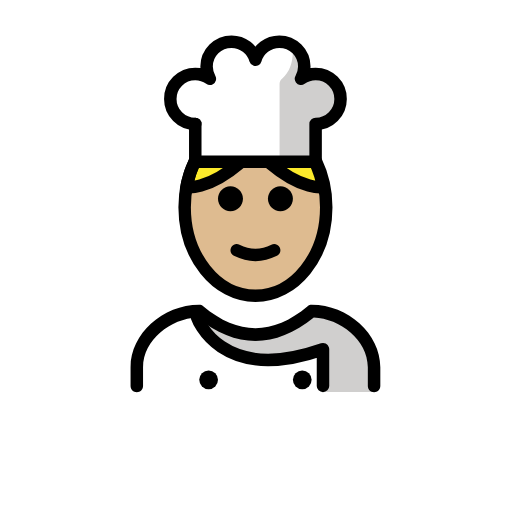
t = 0.00 s
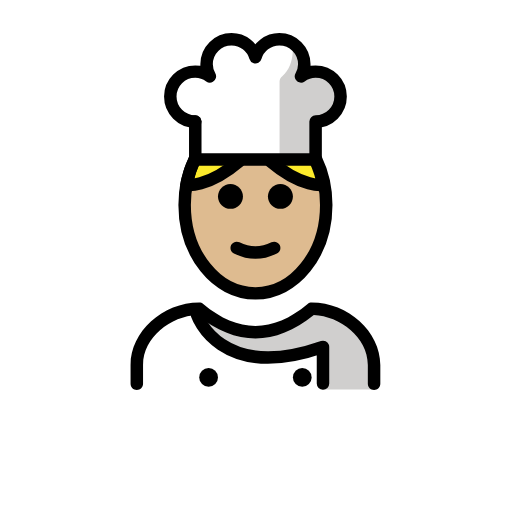
t = 0.48 s
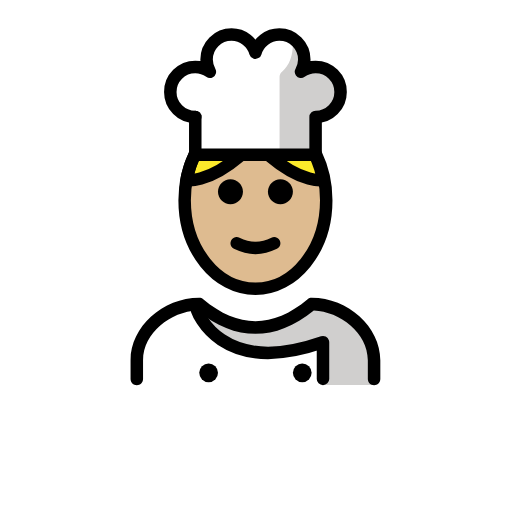
t = 1.43 s
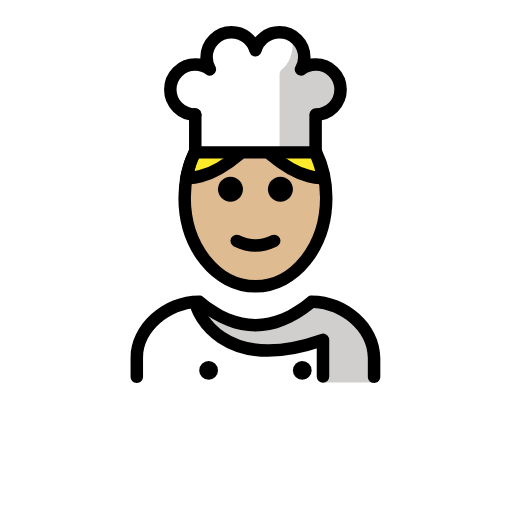
t = 1.90 s
t = 2.38 s: frame unchanged from t = 1.43 s, image omitted
t = 3.33 s: frame unchanged from t = 0.48 s, image omitted

The animated SVG that drew these frames (rendered in a browser with its animation timeline set to each time). Animation: 1 SMIL element (animateTransform=1); one cycle of 3.80 s, repeats indefinitely.

<?xml version='1.0' encoding='utf-8'?>
<svg xmlns="http://www.w3.org/2000/svg" id="emoji" viewBox="-5 -5 82 82" version="1.1" width="200" height="200" role="img">
  <title>OpenMoji: cook: medium-light skin tone</title><g><g id="color">
    <path fill="#FFFFFF" d="M26.2746,20.9035h19.2715v-0.5621v-5.4946c2.209,0,4-1.7908,4-4c0-2.2091-1.791-4-4-4 c-0.8757,0-1.6789,0.2894-2.3376,0.7666c0.3247-0.5782,0.5254-1.2355,0.5254-1.9459c0-2.2091-1.7908-4-4-4 c-1.8202,0-3.339,1.2234-3.8235,2.8873c-0.4845-1.6639-2.0034-2.8873-3.8236-2.8873c-2.2091,0-4,1.7909-4,4 c0,0.7103,0.2007,1.3677,0.5254,1.9459c-0.6587-0.4773-1.4619-0.7666-2.3376-0.7666c-2.2092,0-4,1.7909-4,4c0,2.2092,1.7908,4,4,4" />
    <path fill="#FFFFFF" d="M54.8479,57.7898c0,0,2-12.8016-10-12.8016c-3.1919,2.1279-5.9264,3.5984-9,3.5921h0.125 c-3.0736,0.0063-5.8082-1.4642-9-3.5921c-12,0-10,12.8016-10,12.8016" />
    <path fill="#D0CFCE" d="M47.7679,7.081c-0.9873-0.6744-4.0588,0.3783-4.0588,0.3783c1.4981-3.7579-1.9342-5.6378-1.9342-5.6378 s0.7999,3.7291-1.5665,5.7485c-0.254,0.2167-0.4339,0.5065-0.4339,0.8404v12.3027h0.6366l0.3124,0.0363h5.3232v-0.5621v-5.4946 c2.209,0,4-1.7908,4-4C50.0467,9.0998,49.1156,7.7244,47.7679,7.081l-0.0183,0.3969" />
    <path fill="#D0CFCE" d="M44.2544,45.1394c-3.1699,2.1133-9.076,6.2728-17.3439,0c0.3845,5.5358,9.6727,10.6392,19.3119,5.8941 l0.4192,6.7374c4.2378,0,8.1797,0,8.1797,0S56.2544,45.1394,44.2544,45.1394z" />
  </g>
  <g id="hair">
    <path fill="#fcea2b" d="M45.4255,20.8672c0.6529,1.3503,1.1307,2.8478,1.3939,4.4432l-0.0644-0.361 c0,0-3.2903,0.6195-8.4569-3.7624" />
    <path fill="#fcea2b" d="M26.1925,20.8672c-0.6529,1.3503-1.1307,2.8478-1.3939,4.4432l0.0644-0.361c0,0,3.2903,0.6195,8.457-3.7624" />
  </g>
  <g id="skin">
    <path fill="#debb90" d="M24.8922,24.8287c-0.2094,1.077-0.3204,2.202-0.3204,3.3595c0,7.8276,5.0765,14.1732,11.3386,14.1732 S47.249,36.0158,47.249,28.1882c0-1.0419-0.0899-2.0576-0.2607-3.0355c-3.4698-0.2273-6.2888-1.8188-8.6902-4.2855l-4.3876,0 C31.3234,22.9279,28.3667,24.3355,24.8922,24.8287z" />
  </g>
  <g id="skin-shadow" />
  <g id="line">
    <path fill="none" stroke="#000000" stroke-linecap="round" stroke-linejoin="round" stroke-miterlimit="10" stroke-width="2" d="M26.1996,20.8672c-1.0332,2.1368-1.6278,4.6421-1.6278,7.321c0,7.8276,5.0765,14.1732,11.3386,14.1732 S47.249,36.0158,47.249,28.1882c0-2.6789-0.5946-5.1842-1.6278-7.321" />
    <path d="M54.9104,57.8273c-0.5523,0-1-0.4477-1-1v-3c0-4.4516-4.4961-7.8105-8.6519-7.9921c-6.205,5.0117-12.4912,5.0117-18.6963,0 c-4.1557,0.1816-8.6518,3.5405-8.6518,7.9921v3c0,0.5523-0.4478,1-1,1c-0.5523,0-1-0.4477-1-1v-3 c0-5.3247,5.1401-9.9975,10.9995-10h0.0005c0.2339,0,0.4604,0.0821,0.6401,0.232c5.625,4.6875,11.0947,4.6875,16.7197,0 c0.1797-0.1499,0.4063-0.232,0.6402-0.232h0.0005c5.8593,0.0025,10.9995,4.6753,10.9995,10v3 C55.9104,57.3796,55.4626,57.8273,54.9104,57.8273z" />
    <path d="M41.9105,26.8274c0,1.1045-0.8965,2-2,2s-2-0.8955-2-2c0-1.1035,0.8965-2,2-2S41.9105,25.7239,41.9105,26.8274" />
    <path d="M33.9105,26.8274c0,1.1045-0.8965,2-2,2s-2-0.8955-2-2c0-1.1035,0.8965-2,2-2S33.9105,25.7239,33.9105,26.8274" />
    <path d="M35.9104,36.8298c-1.1519,0-2.3037-0.2862-3.4473-0.8579c-0.4941-0.2471-0.6943-0.8477-0.4472-1.3418 c0.2465-0.4937,0.8461-0.6944,1.3418-0.4473c1.7177,0.8594,3.3876,0.8594,5.1054,0c0.4946-0.2471,1.0947-0.0464,1.3418,0.4473 c0.2471,0.4941,0.0469,1.0947-0.4472,1.3418C38.2141,36.5436,37.0622,36.8298,35.9104,36.8298z" />
    <path fill="none" stroke="#000000" stroke-linecap="round" stroke-linejoin="round" stroke-miterlimit="10" stroke-width="2" d="M26.5622,45.8352c0,0,3.6651,10.8583,20.1668,5.0964v5.8753" />
    <circle cx="28.4105" cy="55.8273" r="1.5" />
    <circle cx="43.4105" cy="55.8273" r="1.5" />
    <path fill="none" stroke="#000000" stroke-linecap="round" stroke-linejoin="round" stroke-miterlimit="10" stroke-width="2" d="M26.1925,20.8672c-0.6529,1.3503-1.1307,2.8478-1.3939,4.4432l0.0644-0.361c0,0,3.2903,0.6195,8.457-3.7624" />
    <path fill="none" stroke="#000000" stroke-linecap="round" stroke-linejoin="round" stroke-miterlimit="10" stroke-width="2" d="M45.4255,20.8672c0.6529,1.3503,1.1307,2.8478,1.3939,4.4432l-0.0644-0.361c0,0-3.2903,0.6195-8.4569-3.7624" />
    <line x1="26.2746" x2="26.2746" y1="14.8468" y2="20.9035" fill="none" stroke="#000000" stroke-linecap="round" stroke-linejoin="round" stroke-miterlimit="10" stroke-width="2" />
    <path fill="none" stroke="#000000" stroke-linecap="round" stroke-linejoin="round" stroke-miterlimit="10" stroke-width="2" d="M26.2746,20.9035h19.2715v-0.5621v-5.4946c2.209,0,4-1.7908,4-4c0-2.2091-1.791-4-4-4c-0.8757,0-1.6789,0.2894-2.3376,0.7666 c0.3247-0.5782,0.5254-1.2355,0.5254-1.9459c0-2.2091-1.7908-4-4-4c-1.8202,0-3.339,1.2234-3.8235,2.8873 c-0.4845-1.6639-2.0034-2.8873-3.8236-2.8873c-2.2091,0-4,1.7909-4,4c0,0.7103,0.2007,1.3677,0.5254,1.9459 c-0.6587-0.4773-1.4619-0.7666-2.3376-0.7666c-2.2092,0-4,1.7909-4,4c0,2.2092,1.7908,4,4,4" />
  </g>
<animateTransform attributeName="transform" type="translate" values="0 0;0 -1.5;0 0" dur="3.8s" repeatCount="indefinite" /></g></svg>
